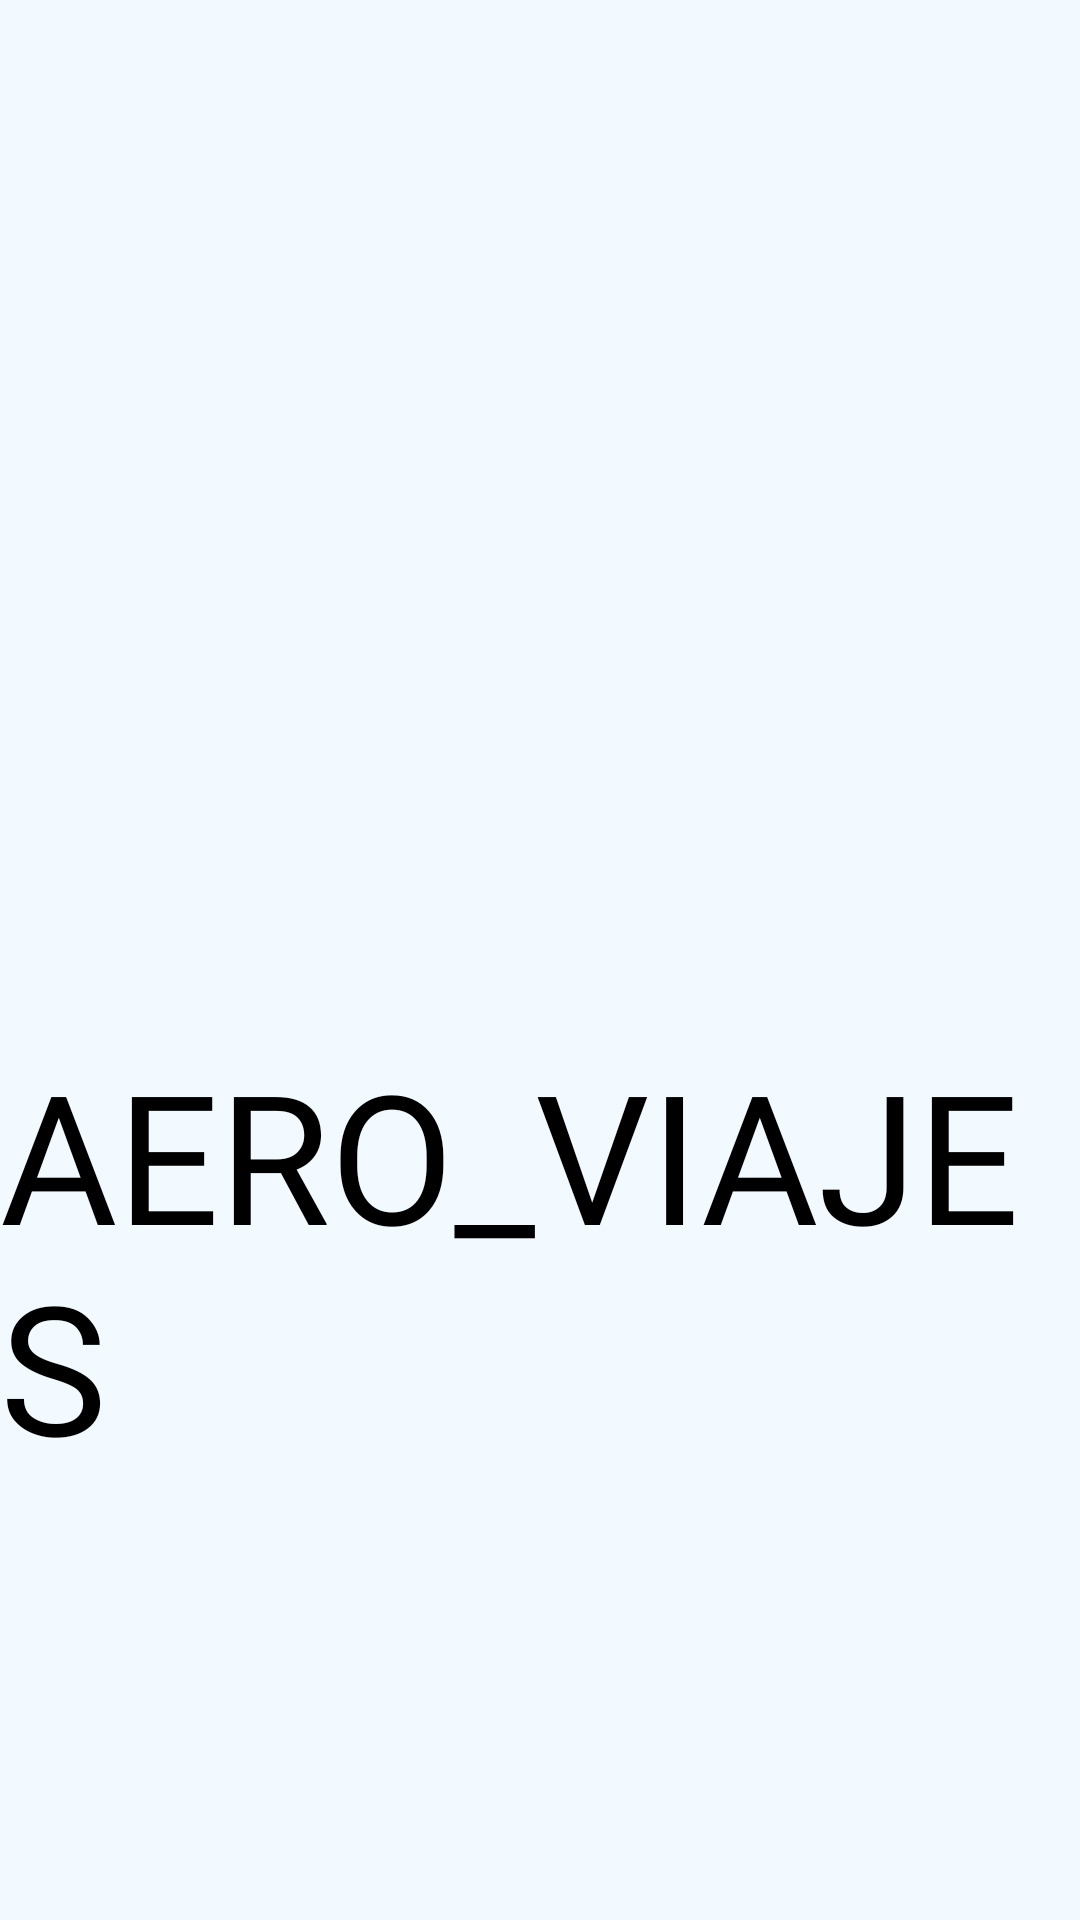

Write the Android layout XML for this screen, with the resource values it uses.
<!-- AndroidManifest.xml: application theme Theme.AgenciaDeVuelosApp -->
<!-- res/layout/activity_main.xml -->
<LinearLayout xmlns:android="http://schemas.android.com/apk/res/android"
    xmlns:app="http://schemas.android.com/apk/res-auto"
    xmlns:tools="http://schemas.android.com/tools"
    android:layout_width="match_parent"
    android:layout_height="match_parent"
    android:gravity="center"
    android:orientation="vertical"
    tools:context=".MainActivity"
    android:background="@color/fondo">

    <ImageView
        android:id="@+id/gifImageView"
        android:layout_width="300dp"
        android:layout_height="200dp"
        android:src="@drawable/avioninicio" />

    <TextView
        android:layout_width="wrap_content"
        android:layout_height="wrap_content"
        android:fontFamily="@font/bebas"
        android:text="AERO_VIAJES"
        android:textColor="@color/black"
        android:textSize="60sp" />

</LinearLayout>
<!-- resources referenced by this layout -->
<resources>
  <color name="black">#FF000000</color>
  <color name="fondo">#F2FAFF</color>
  <style name="Theme.AgenciaDeVuelosApp" parent="Base.Theme.AgenciaDeVuelosApp" />
  <style name="Base.Theme.AgenciaDeVuelosApp" parent="Theme.Material3.DayNight.NoActionBar">
          
          
      </style>
</resources>
